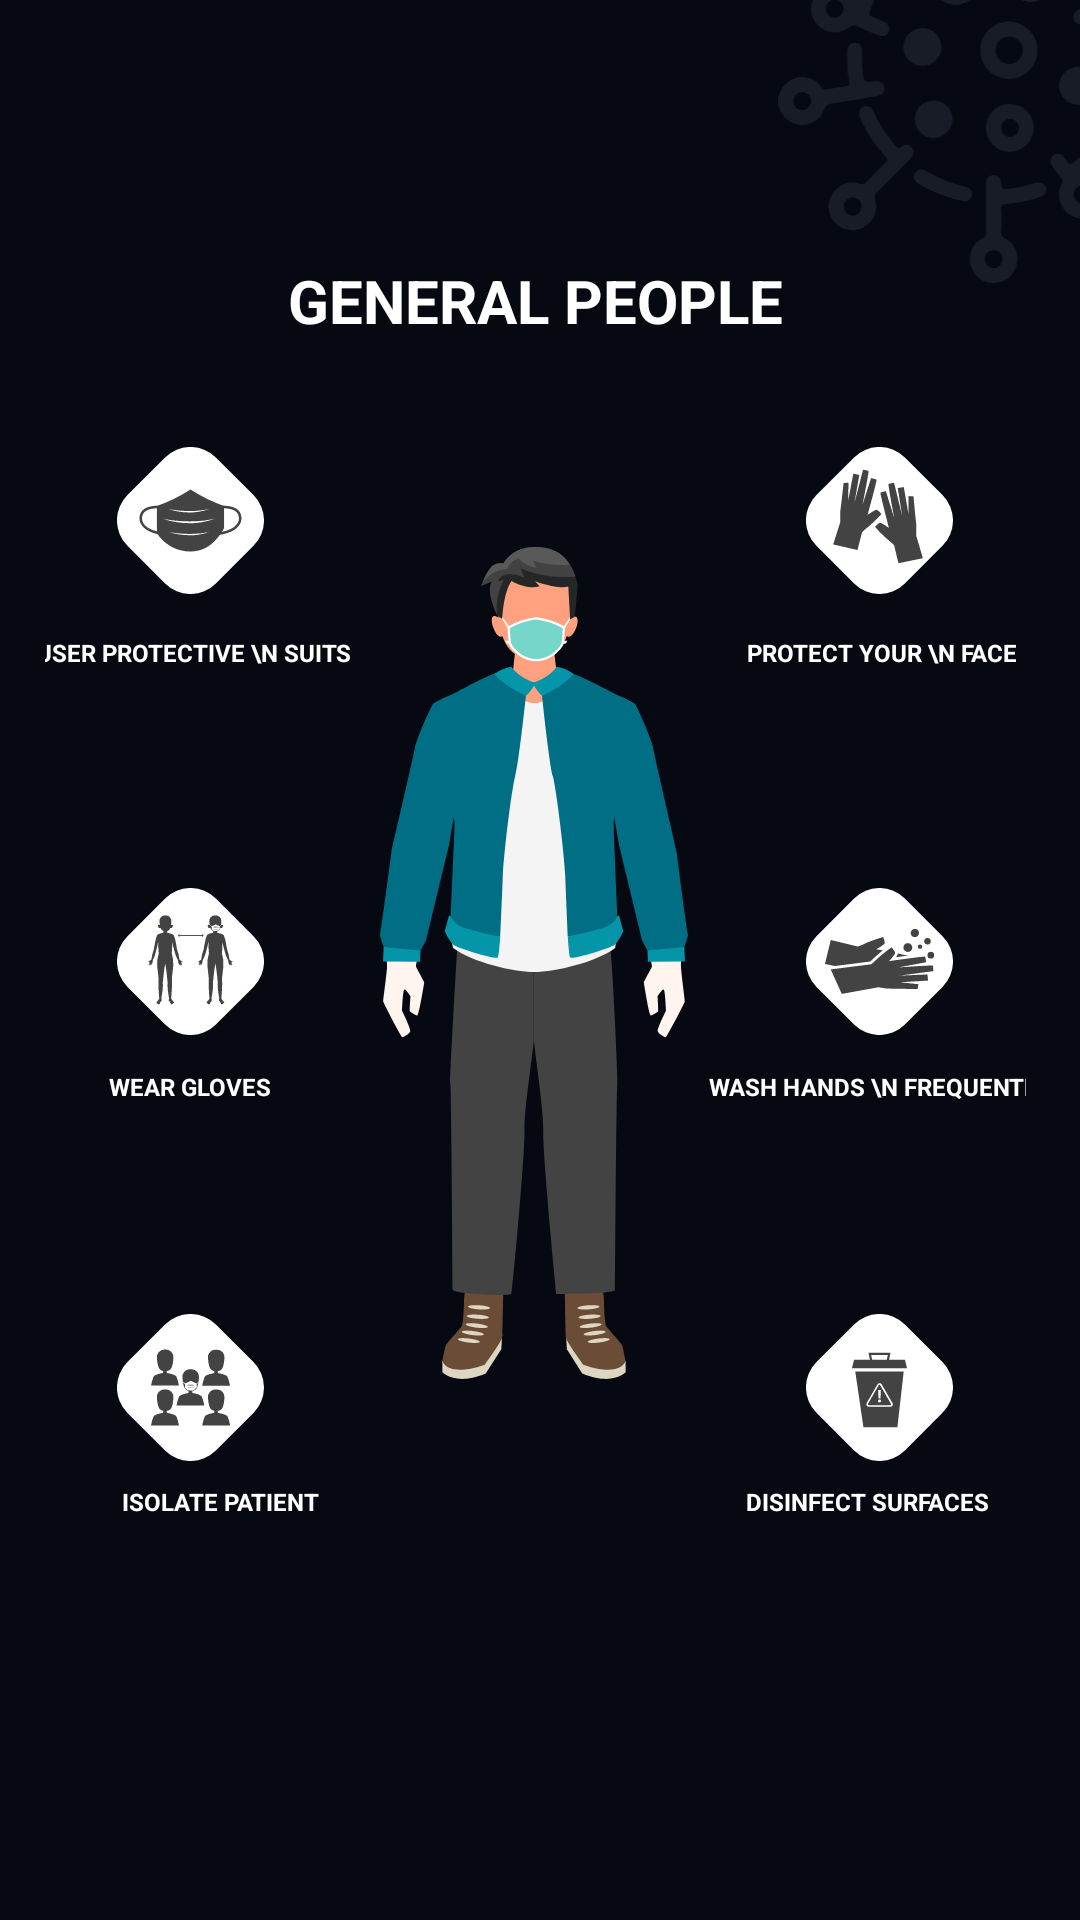

The Android layout XML behind this screen, and the referenced resources:
<!-- AndroidManifest.xml: application theme AppTheme -->
<!-- res/layout/fragment_general.xml -->
<?xml version="1.0" encoding="utf-8"?>
<androidx.constraintlayout.widget.ConstraintLayout xmlns:android="http://schemas.android.com/apk/res/android"
    xmlns:app="http://schemas.android.com/apk/res-auto"
    xmlns:tools="http://schemas.android.com/tools"
    android:layout_width="match_parent"
    android:layout_height="match_parent"
    android:background="@color/background"

    tools:context=".Essentials.EssentialsFragments.MedicalFragment">

    <androidx.constraintlayout.widget.ConstraintLayout
        android:id="@+id/constraintLayout"
        android:layout_width="327dp"
        android:layout_height="498dp"
        android:layout_marginStart="100dp"
        android:layout_marginEnd="100dp"
        android:background="@drawable/card_shape"
        android:backgroundTint="@color/listbackground"
        app:layout_constraintBottom_toBottomOf="parent"
        app:layout_constraintEnd_toEndOf="parent"
        app:layout_constraintHorizontal_bias="0.51"
        app:layout_constraintStart_toStartOf="parent"
        app:layout_constraintTop_toTopOf="parent">

        <ImageView
            android:id="@+id/imageView11"
            android:layout_width="wrap_content"
            android:layout_height="wrap_content"
            android:layout_marginStart="158dp"
            android:layout_marginTop="226dp"
            android:layout_marginEnd="159dp"
            android:layout_marginBottom="226dp"
            android:src="@drawable/ic_general"
            app:layout_constraintBottom_toBottomOf="parent"
            app:layout_constraintEnd_toEndOf="parent"
            app:layout_constraintStart_toStartOf="parent"
            app:layout_constraintTop_toTopOf="parent"
            app:layout_constraintVertical_bias="0.497" />

        <ImageView
            android:id="@+id/imageView14"
            android:layout_width="wrap_content"
            android:layout_height="wrap_content"
            android:layout_marginStart="26dp"
            android:layout_marginTop="73dp"
            android:layout_marginEnd="41dp"
            android:layout_marginBottom="93dp"
            android:src="@drawable/ic_wear_protective_mask"
            app:layout_constraintBottom_toTopOf="@+id/imageView16"
            app:layout_constraintEnd_toStartOf="@+id/imageView11"
            app:layout_constraintStart_toStartOf="parent"
            app:layout_constraintTop_toTopOf="parent" />

        <ImageView
            android:id="@+id/imageView15"
            android:layout_width="wrap_content"
            android:layout_height="wrap_content"
            android:layout_marginStart="41dp"
            android:layout_marginTop="73dp"
            android:layout_marginEnd="26dp"
            android:layout_marginBottom="93dp"
            android:src="@drawable/ic_wear_gloves"
            app:layout_constraintBottom_toTopOf="@+id/imageView17"
            app:layout_constraintEnd_toEndOf="parent"
            app:layout_constraintStart_toEndOf="@+id/imageView11"
            app:layout_constraintTop_toTopOf="parent" />

        <ImageView
            android:id="@+id/imageView16"
            android:layout_width="wrap_content"
            android:layout_height="wrap_content"
            android:layout_marginStart="26dp"
            android:layout_marginEnd="41dp"
            android:layout_marginBottom="93dp"
            android:src="@drawable/ic_keep_distance_from_sick"
            app:layout_constraintBottom_toTopOf="@+id/imageView18"
            app:layout_constraintEnd_toStartOf="@+id/imageView11"
            app:layout_constraintStart_toStartOf="parent" />

        <ImageView
            android:id="@+id/imageView17"
            android:layout_width="wrap_content"
            android:layout_height="wrap_content"
            android:layout_marginStart="41dp"
            android:layout_marginEnd="26dp"
            android:layout_marginBottom="93dp"
            android:src="@drawable/ic_wash_hands_frequently"
            app:layout_constraintBottom_toTopOf="@+id/imageView19"
            app:layout_constraintEnd_toEndOf="parent"
            app:layout_constraintStart_toEndOf="@+id/imageView11" />

        <ImageView
            android:id="@+id/imageView18"
            android:layout_width="wrap_content"
            android:layout_height="wrap_content"
            android:layout_marginStart="26dp"
            android:layout_marginEnd="41dp"
            android:layout_marginBottom="82dp"
            android:src="@drawable/ic_avoid_crowded_places"
            app:layout_constraintBottom_toBottomOf="parent"
            app:layout_constraintEnd_toStartOf="@+id/imageView11"
            app:layout_constraintStart_toStartOf="parent" />

        <ImageView
            android:id="@+id/imageView19"
            android:layout_width="wrap_content"
            android:layout_height="wrap_content"
            android:layout_marginStart="41dp"
            android:layout_marginEnd="26dp"
            android:layout_marginBottom="82dp"
            android:src="@drawable/ic_avoid_contact_with_waste"
            app:layout_constraintBottom_toBottomOf="parent"
            app:layout_constraintEnd_toEndOf="parent"
            app:layout_constraintStart_toEndOf="@+id/imageView11" />

        <TextView
            android:id="@+id/textView3"
            android:layout_width="wrap_content"
            android:layout_height="wrap_content"

            android:layout_marginStart="26dp"
            android:layout_marginTop="4dp"
            android:layout_marginEnd="41dp"
            android:layout_marginBottom="63dp"
            android:text=" User protective \n suits"
            android:textAllCaps="true"
            android:textColor="#FFFFFF"
            android:textSize="8sp"
            android:textStyle="bold"
            app:layout_constraintBottom_toTopOf="@+id/imageView16"
            app:layout_constraintEnd_toStartOf="@+id/imageView11"
            app:layout_constraintStart_toStartOf="parent"
            app:layout_constraintTop_toBottomOf="@+id/imageView14" />

        <TextView
            android:id="@+id/textView4"
            android:layout_width="wrap_content"
            android:layout_height="wrap_content"
            android:layout_marginStart="41dp"
            android:layout_marginTop="4dp"
            android:layout_marginEnd="26dp"
            android:layout_marginBottom="63dp"
            android:text=" protect your \n face"
            android:textAllCaps="true"
            android:textColor="#FFFFFF"
            android:textSize="8sp"
            android:textStyle="bold"
            app:layout_constraintBottom_toTopOf="@+id/imageView17"
            app:layout_constraintEnd_toEndOf="parent"
            app:layout_constraintStart_toEndOf="@+id/imageView11"
            app:layout_constraintTop_toBottomOf="@+id/imageView15" />

        <TextView
            android:id="@+id/textView5"
            android:layout_width="wrap_content"
            android:layout_height="wrap_content"

            android:layout_marginStart="26dp"
            android:layout_marginTop="4dp"
            android:layout_marginEnd="41dp"
            android:layout_marginBottom="63dp"
            android:text="wear gloves"
            android:textAllCaps="true"
            android:textColor="#FFFFFF"
            android:textSize="8sp"
            android:textStyle="bold"
            app:layout_constraintBottom_toTopOf="@+id/imageView18"
            app:layout_constraintEnd_toStartOf="@+id/imageView11"
            app:layout_constraintStart_toStartOf="parent"
            app:layout_constraintTop_toBottomOf="@+id/imageView16" />

        <TextView
            android:id="@+id/textView6"
            android:layout_width="wrap_content"
            android:layout_height="wrap_content"
            android:layout_marginStart="41dp"
            android:layout_marginTop="4dp"
            android:layout_marginEnd="26dp"
            android:layout_marginBottom="63dp"
            android:text="wash hands \n frequently"
            android:textAllCaps="true"
            android:textColor="#FFFFFF"
            android:textSize="8sp"
            android:textStyle="bold"
            app:layout_constraintBottom_toTopOf="@+id/imageView19"
            app:layout_constraintEnd_toEndOf="parent"
            app:layout_constraintStart_toEndOf="@+id/imageView11"
            app:layout_constraintTop_toBottomOf="@+id/imageView17" />

        <TextView
            android:id="@+id/textView7"
            android:layout_width="wrap_content"
            android:layout_height="wrap_content"
            android:layout_marginStart="26dp"
            android:layout_marginTop="4dp"
            android:layout_marginEnd="236dp"
            android:layout_marginBottom="59dp"
            android:text="isolate patient"
            android:textAllCaps="true"
            android:textColor="#FFFFFF"
            android:textSize="8sp"
            android:textStyle="bold"
            app:layout_constraintBottom_toBottomOf="parent"
            app:layout_constraintEnd_toEndOf="parent"
            app:layout_constraintStart_toStartOf="parent"
            app:layout_constraintTop_toBottomOf="@+id/imageView18" />

        <TextView
            android:id="@+id/textView8"
            android:layout_width="wrap_content"
            android:layout_height="wrap_content"
            android:layout_marginStart="142dp"
            android:layout_marginTop="8dp"
            android:layout_marginEnd="12dp"
            android:layout_marginBottom="63dp"
            android:text="disinfect surfaces"
            android:textAllCaps="true"
            android:textColor="#FFFFFF"
            android:textSize="8sp"
            android:textStyle="bold"
            app:layout_constraintBottom_toBottomOf="parent"
            app:layout_constraintEnd_toEndOf="parent"
            app:layout_constraintStart_toEndOf="@+id/textView7"
            app:layout_constraintTop_toBottomOf="@+id/imageView19" />

        <TextView
            android:id="@+id/textView"
            android:layout_width="wrap_content"
            android:layout_height="wrap_content"
            android:layout_marginStart="95dp"
            android:layout_marginTop="19dp"
            android:layout_marginEnd="95dp"
            android:layout_marginBottom="72dp"
            android:gravity="center"
            android:text="GENERAL PEOPLE"
            android:textColor="@color/white"
            android:textSize="20dp"
            android:textStyle="bold"
            app:layout_constraintBottom_toTopOf="@+id/imageView11"
            app:layout_constraintEnd_toEndOf="parent"
            app:layout_constraintStart_toStartOf="parent"
            app:layout_constraintTop_toTopOf="parent"
            tools:layout_editor_absoluteX="93dp"
            tools:layout_editor_absoluteY="8dp" />
    </androidx.constraintlayout.widget.ConstraintLayout>

    <ImageView
        android:id="@+id/imageView13"
        android:layout_width="wrap_content"
        android:layout_height="wrap_content"
        android:layout_marginStart="305dp"
        android:layout_marginBottom="33dp"
        android:src="@drawable/ic_corona_virus"
        android:tint="@color/listbackground"
        app:layout_constraintBottom_toTopOf="@+id/constraintLayout"
        app:layout_constraintEnd_toEndOf="parent"
        app:layout_constraintStart_toStartOf="parent"
        app:layout_constraintTop_toTopOf="parent" />

</androidx.constraintlayout.widget.ConstraintLayout>
<!-- resources referenced by this layout -->
<resources>
  <color name="background">#070912</color>
  <color name="listbackground">#181C27</color>
  <color name="white">#FFFFFF</color>
  
      ////
  <!-- drawable ic_avoid_contact_with_waste (drawable) -->
  <vector xmlns:android="http://schemas.android.com/apk/res/android"
      android:width="49.14dp"
      android:height="49.14dp"
      android:viewportWidth="49.14"
      android:viewportHeight="49.14">
    <path
        android:fillColor="#fff"
        android:pathData="M3.501,16.0798L16.0804,3.5004A12,12 101.7148,0 1,33.051 3.5004L45.6304,16.0798A12,12 68.9239,0 1,45.6304 33.0504L33.051,45.6298A12,12 76.6473,0 1,16.0804 45.6298L3.501,33.0504A12,12 0,0 1,3.501 16.0798z"/>
    <path
        android:fillColor="#434343"
        android:pathData="M16.47,19.24l2.73,18.62l11.35,0l2.11,-18.62l-16.19,0z"/>
    <path
        android:fillColor="#434343"
        android:pathData="M33.07,15.31l-17,0l-0.73,2.8l18.46,0l-0.73,-2.8z"/>
    <path
        android:fillColor="#434343"
        android:pathData="M27.6,16.09l-0.72,-0.15l0.47,-2.23l-5.56,0l0.46,2.23l-0.71,0.15l-0.65,-3.12l7.36,0l-0.65,3.12z"/>
    <path
        android:fillColor="#fff"
        android:pathData="M28.08,31.01h-7a0.91,0.91 0,0 1,-0.82 -0.41,0.89 0.89,0 0,1 0.06,-0.91l3.52,-6.09a0.84,0.84 0,0 1,1.52 0l3.51,6.09a0.82,0.82 0,0 1,-0.76 1.32ZM24.57,23.63c-0.1,0 -0.21,0.09 -0.3,0.24l-3.51,6.09a0.38,0.38 0,0 0,-0.06 0.37,0.39 0.39,0 0,0 0.35,0.14h7a0.39,0.39 0,0 0,0.36 -0.14,0.41 0.41,0 0,0 -0.06,-0.37l-3.52,-6.09C24.77,23.72 24.66,23.63 24.57,23.63Z"/>
    <path
        android:fillColor="#fff"
        android:pathData="M24.11,29.05a0.46,0.46 0,0 1,0.46 -0.48,0.48 0.48,0 0,1 0,1A0.45,0.45 0,0 1,24.11 29.05ZM24.24,28.21 L24.1,25.4h0.94l-0.14,2.81Z"/>
  </vector>
  <!-- drawable ic_avoid_crowded_places: vector/xml drawable (drawable, 4880 chars, omitted) -->
  <!-- drawable ic_corona_virus: vector/xml drawable (drawable, 10502 chars, omitted) -->
  <!-- drawable ic_general: vector/xml drawable (drawable, 10149 chars, omitted) -->
  <!-- drawable ic_keep_distance_from_sick: vector/xml drawable (drawable, 7662 chars, omitted) -->
  <!-- drawable ic_wash_hands_frequently: vector/xml drawable (drawable, 3196 chars, omitted) -->
  <!-- drawable ic_wear_gloves (drawable) -->
  <vector xmlns:android="http://schemas.android.com/apk/res/android"
      android:width="49.14dp"
      android:height="49.14dp"
      android:viewportWidth="49.14"
      android:viewportHeight="49.14">
    <path
        android:fillColor="#fff"
        android:pathData="M3.4975,16.0773L16.077,3.4978A12,12 0,0 1,33.0475 3.4978L45.627,16.0773A12,12 81.8273,0 1,45.627 33.0478L33.0475,45.6273A12,12 102.1496,0 1,16.077 45.6273L3.4975,33.0478A12,12 0,0 1,3.4975 16.0773z"/>
    <path
        android:fillColor="#434343"
        android:pathData="M17.21,34.44s1.38,-5.36 1.48,-5.79 1.25,-1.15 3.42,-3.12a35.46,35.46 0,0 0,3.1 -3.12s-1.24,-1.56 -1.85,-1.41a18.81,18.81 0,0 0,-2.78 1.7s3.21,-11.62 3,-11.78a11.67,11.67 0,0 0,-1.82 -0.52l-2.91,9s2.25,-11.18 2.07,-11.39a7.25,7.25 0,0 0,-1.85 -0.42l-2.88,11.15 1.62,-9.4 -2,-0.42 -1.73,9.16 0.13,-6.13 -1.65,0.06 -0.67,6.09a27.45,27.45 0,0 0,-0.43 7L9.09,32.57Z"/>
    <path
        android:fillColor="#434343"
        android:pathData="M30.91,38.86s-1.31,-5.38 -1.4,-5.82 -1.23,-1.17 -3.37,-3.17a35,35 0,0 1,-3.06 -3.16s1.27,-1.54 1.87,-1.39a18.27,18.27 0,0 1,2.76 1.75s-3,-11.67 -2.84,-11.83a12.56,12.56 0,0 1,1.83 -0.48l2.78,9S27.39,12.57 27.59,12.37a7.2,7.2 0,0 1,1.86 -0.39l2.72,11.19 -1.49,-9.42 2,-0.39 1.6,9.18 0,-6.13 1.65,0.09 0.57,6.09a27.21,27.21 0,0 1,0.33 7l2.24,7.58Z"/>
  </vector>
  <!-- drawable ic_wear_protective_mask: vector/xml drawable (drawable, 2357 chars, omitted) -->
  <style name="AppTheme" parent="Theme.MaterialComponents.Light.NoActionBar">
          
          <item name="colorPrimary">@color/background</item>
          <item name="colorPrimaryDark">@color/background</item>
          <item name="colorAccent">@color/colorAccent</item>
      </style>
  <color name="colorAccent">#03DAC5</color>
</resources>
